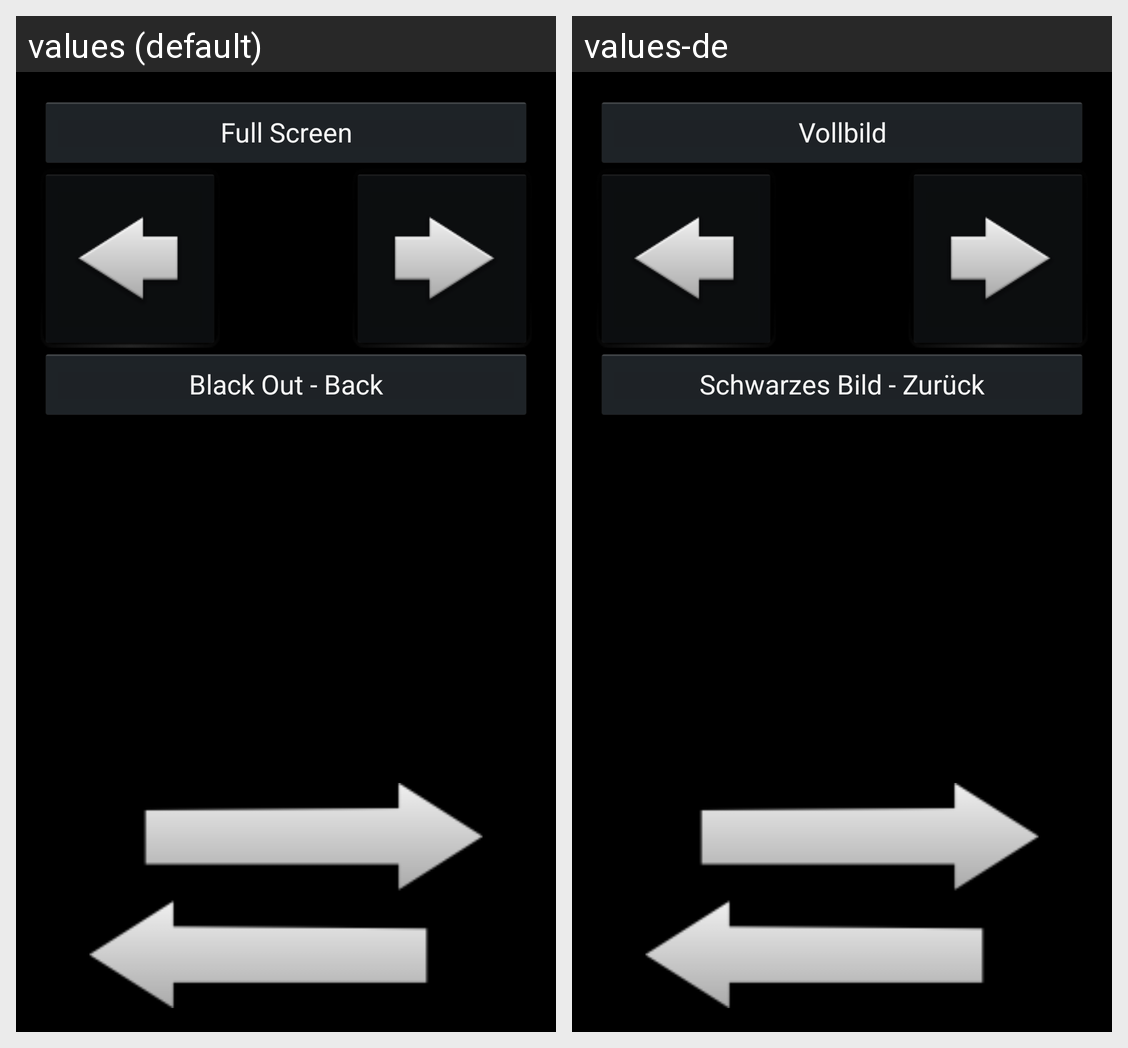

The Android screen above is rendered under two locales of the same app. Produce the string resources it draws, with the default and per-locale values.
Android screen res/layout/activity_presenation_control.xml rendered under 2 locales, left to right: values (default), values-de. Device: Nexus 5 (rendered at 1080×1920; each locale shown at half size, 540×960, under a caption strip naming it); theme AppBaseTheme.
Strings drawn on this screen, with the default value and each locale's value (text and hints the layout hard-codes, and strings that could not be matched under every locale, appear in the picture but are not listed):

title_activity_presenation_control_full_screen
  values: Full Screen
  values-de: Vollbild

title_activity_presenation_control_black_out
  values: Black Out - Back
  values-de: Schwarzes Bild - Zurück
